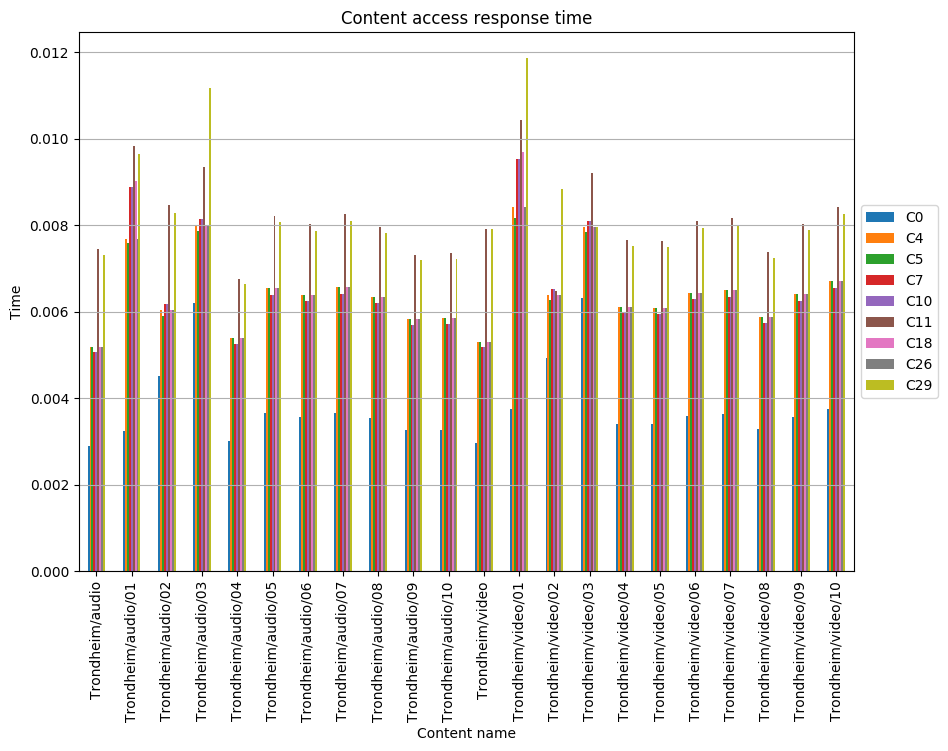

Values plotted in this chart, from the file beside it:
, C0, C4, C5, C7, C10, C11, C18, C26, C29
Trondheim/audio, 0.002892, 0.005181, 0.005181, 0.00506, 0.00506, 0.007448, 0.005181, 0.005181, 0.007317
Trondheim/audio/01, 0.003235, 0.007692, 0.007583, 0.008885, 0.008885, 0.009825, 0.009019, 0.007692, 0.00965
Trondheim/audio/02, 0.004507, 0.006041, 0.005913, 0.006169, 0.006169, 0.00847, 0.006041, 0.006041, 0.008295
Trondheim/audio/03, 0.006208, 0.008006, 0.007856, 0.008155, 0.008155, 0.009354, 0.008006, 0.008006, 0.01116
Trondheim/audio/04, 0.003007, 0.005387, 0.005387, 0.005262, 0.005262, 0.006765, 0.005387, 0.005387, 0.00664
Trondheim/audio/05, 0.003654, 0.006546, 0.006546, 0.006394, 0.006394, 0.008221, 0.006546, 0.006546, 0.008069
Trondheim/audio/06, 0.003565, 0.006388, 0.006388, 0.00624, 0.00624, 0.008022, 0.006388, 0.006388, 0.007874
Trondheim/audio/07, 0.003667, 0.00657, 0.00657, 0.006418, 0.006418, 0.008251, 0.00657, 0.00657, 0.008098
Trondheim/audio/08, 0.003539, 0.00634, 0.00634, 0.006192, 0.006192, 0.007962, 0.00634, 0.00634, 0.007814
Trondheim/audio/09, 0.003254, 0.005831, 0.005831, 0.005695, 0.005695, 0.007322, 0.005831, 0.005831, 0.007187
Trondheim/audio/10, 0.003268, 0.005855, 0.005855, 0.005719, 0.005719, 0.007353, 0.005855, 0.005855, 0.007216
Trondheim/video, 0.002964, 0.005311, 0.005311, 0.005188, 0.005188, 0.007911, 0.005311, 0.005311, 0.007911
Trondheim/video/01, 0.003744, 0.008431, 0.008167, 0.009527, 0.009527, 0.01043, 0.009683, 0.008431, 0.01187
Trondheim/video/02, 0.00493, 0.006394, 0.006272, 0.006516, 0.006516, 0.006491, 0.006394, 0.006394, 0.008832
Trondheim/video/03, 0.006321, 0.007971, 0.007833, 0.008108, 0.008108, 0.009209, 0.007971, 0.007971, 0.00795
Trondheim/video/04, 0.003408, 0.006106, 0.006106, 0.005964, 0.005964, 0.007668, 0.006106, 0.006106, 0.007526
Trondheim/video/05, 0.003395, 0.006082, 0.006082, 0.00594, 0.00594, 0.007638, 0.006082, 0.006082, 0.007496
Trondheim/video/06, 0.003594, 0.00644, 0.00644, 0.00629, 0.00629, 0.008087, 0.00644, 0.00644, 0.007937
Trondheim/video/07, 0.003629, 0.006502, 0.006502, 0.00635, 0.00635, 0.008165, 0.006502, 0.006502, 0.008014
Trondheim/video/08, 0.003279, 0.005876, 0.005876, 0.005739, 0.005739, 0.007379, 0.005876, 0.005876, 0.007242
Trondheim/video/09, 0.003573, 0.006402, 0.006402, 0.006253, 0.006253, 0.00804, 0.006402, 0.006402, 0.007891
Trondheim/video/10, 0.003742, 0.006705, 0.006705, 0.006549, 0.006549, 0.00842, 0.006705, 0.006705, 0.008264
